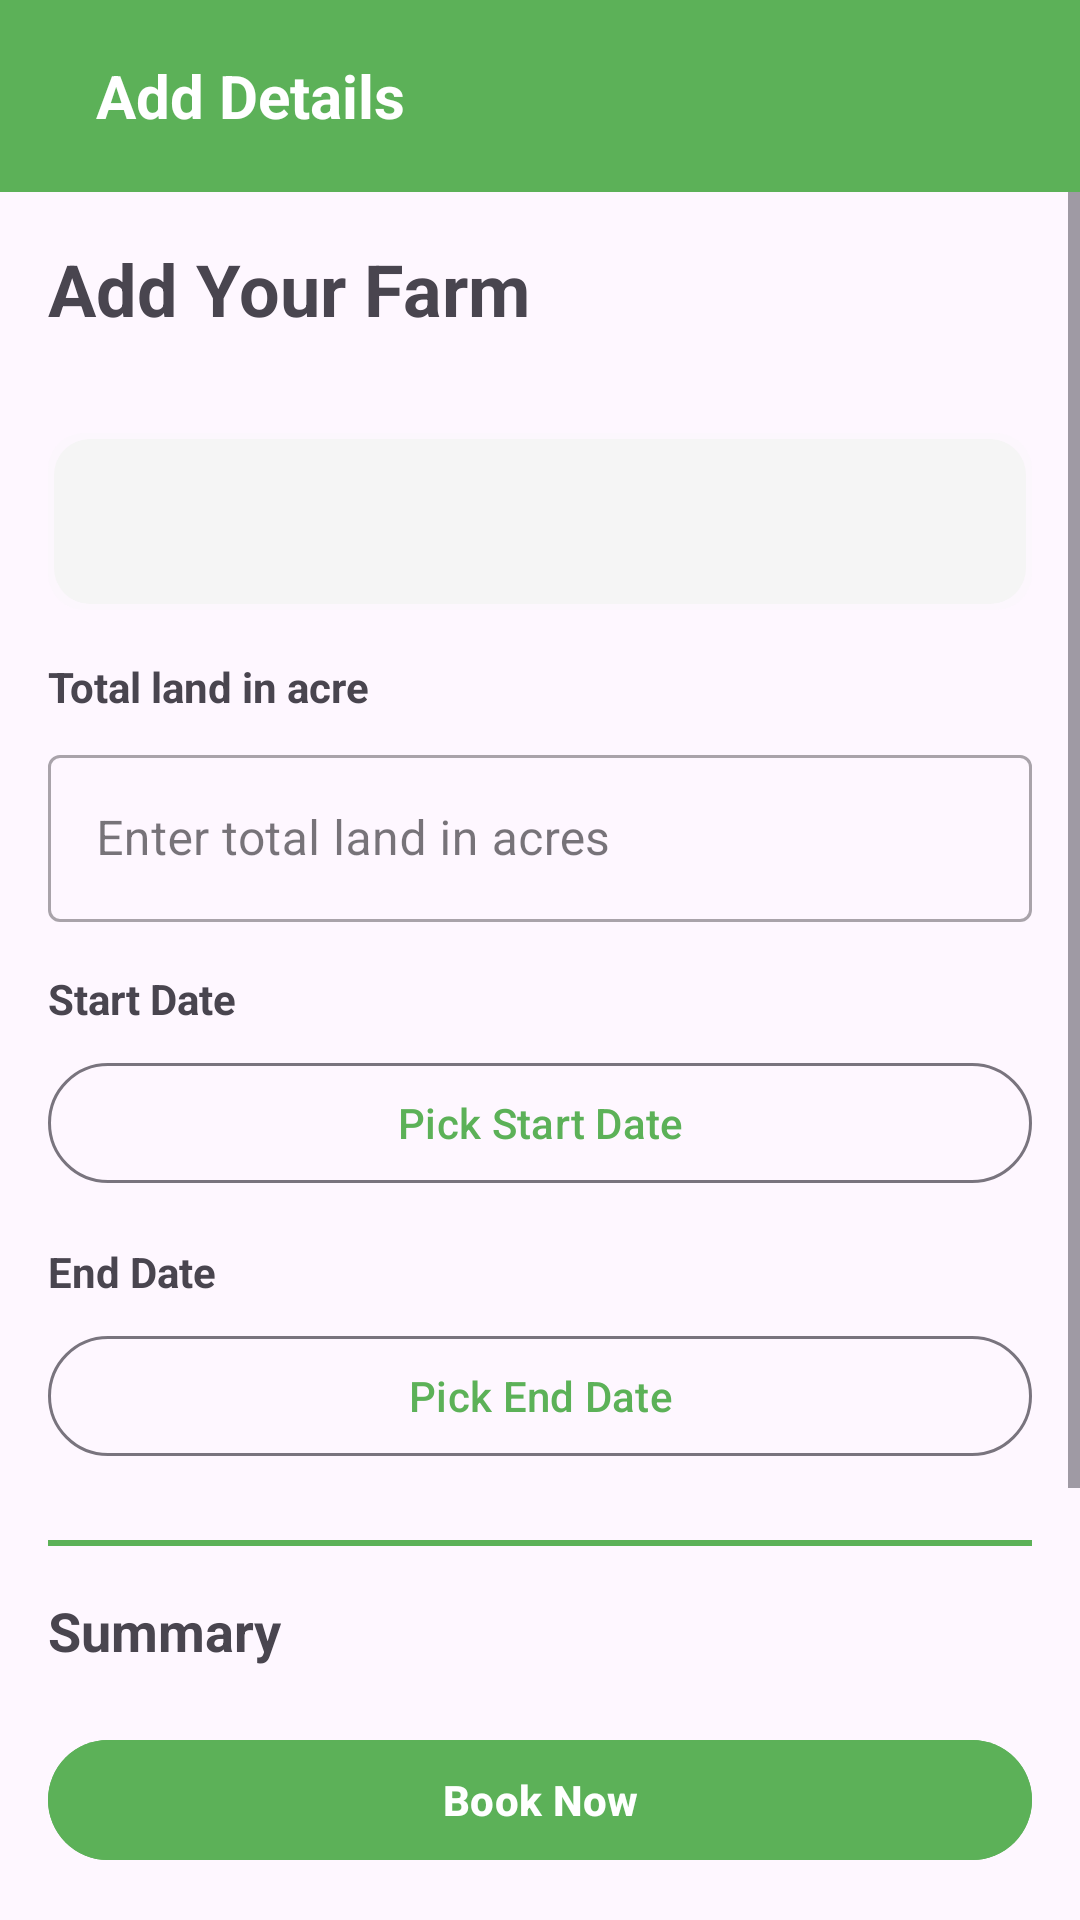

Reconstruct the res/layout file that produces this screen, plus the resources it refers to.
<!-- AndroidManifest.xml: application theme Theme.Ninjafleet -->
<!-- res/layout/fragment_book_now.xml -->
<?xml version="1.0" encoding="utf-8"?>
<RelativeLayout xmlns:android="http://schemas.android.com/apk/res/android"
    xmlns:tools="http://schemas.android.com/tools"
    android:layout_width="match_parent"
    android:layout_height="match_parent"
    xmlns:app="http://schemas.android.com/apk/res-auto"
    tools:context=".BookNowFragment">

    <LinearLayout
        android:id="@+id/toplayout"
        android:layout_width="match_parent"
        android:layout_height="?actionBarSize"
        android:paddingStart="16dp"
        android:background="@color/green"
        android:gravity="center_vertical">

        <ImageView
            android:id="@+id/backBtn"
            android:layout_width="wrap_content"
            android:layout_height="wrap_content"
            android:src="@drawable/arrow_back"
            app:tint="@color/white" />

        <TextView
            android:layout_width="wrap_content"
            android:layout_height="wrap_content"
            android:text="Add Details"
            android:textStyle="bold"
            android:textSize="20sp"
            android:textColor="@color/white"
            android:layout_marginStart="16dp" />
    </LinearLayout>

    <ScrollView
        android:layout_width="match_parent"
        android:layout_height="match_parent"
        android:layout_above="@id/bookBtn"
        android:layout_below="@id/toplayout">

        <LinearLayout
            android:layout_width="match_parent"
            android:layout_height="match_parent"
            android:padding="16dp"
            android:orientation="vertical">

            <TextView
                android:layout_width="match_parent"
                android:layout_height="wrap_content"
                android:text="Add Your Farm"
                android:textStyle="bold"
                android:textSize="24sp"
                android:layout_marginBottom="16dp" />

            <LinearLayout
                android:id="@+id/addLandBtn"
                android:layout_width="match_parent"
                android:layout_height="wrap_content"
                android:background="@drawable/card_round_background"
                android:gravity="center_horizontal"
                android:orientation="vertical"
                android:padding="16dp"
                android:layout_marginTop="16dp"
                android:backgroundTint="@color/light_background">

                <ImageView
                    android:layout_width="wrap_content"
                    android:layout_height="wrap_content"
                    android:layout_gravity="center_horizontal"
                    android:src="@drawable/baseline_add_location_24" />

                <TextView
                    android:id="@+id/fieldData"
                    android:layout_width="wrap_content"
                    android:layout_height="wrap_content"
                    android:layout_marginTop="8dp" />
            </LinearLayout>

            <TextView
                android:layout_width="wrap_content"
                android:layout_height="wrap_content"
                android:text="Total land in acre"
                android:textStyle="bold"
                android:layout_marginTop="16dp" />

            <com.google.android.material.textfield.TextInputLayout
                android:layout_width="match_parent"
                android:layout_height="wrap_content"
                android:id="@+id/totalLand"
                style="@style/Widget.MaterialComponents.TextInputLayout.OutlinedBox"
                android:layout_marginTop="8dp">

                <com.google.android.material.textfield.TextInputEditText
                    android:layout_width="match_parent"
                    android:layout_height="wrap_content"
                    android:inputType="number"
                    android:hint="Enter total land in acres"/>
            </com.google.android.material.textfield.TextInputLayout>

            <TextView
                android:layout_width="wrap_content"
                android:layout_height="wrap_content"
                android:text="Start Date"
                android:textStyle="bold"
                android:layout_marginTop="16dp" />

            <com.google.android.material.button.MaterialButton
                android:id="@+id/pickstartdate"
                android:layout_width="match_parent"
                android:layout_height="wrap_content"
                style="@style/Widget.Material3.Button.OutlinedButton"
                android:text="Pick Start Date"
                android:layout_marginTop="8dp"/>

            <TextView
                android:layout_width="wrap_content"
                android:layout_height="wrap_content"
                android:text="End Date"
                android:textStyle="bold"
                android:layout_marginTop="16dp" />

            <com.google.android.material.button.MaterialButton
                android:id="@+id/piclenddate"
                android:layout_width="match_parent"
                android:layout_height="wrap_content"
                style="@style/Widget.Material3.Button.OutlinedButton"
                android:text="Pick End Date"
                android:layout_marginTop="8dp"/>

            <View
                android:layout_width="match_parent"
                android:layout_height="2dp"
                android:background="@color/green"
                android:layout_marginTop="24dp"/>

            <TableLayout
                android:layout_width="match_parent"
                android:layout_height="wrap_content"
                android:layout_marginTop="16dp">

                <TableRow>
                    <TextView
                        android:text="Summary"
                        android:textStyle="bold"
                        android:layout_weight="1"
                        android:textSize="18sp" />
                </TableRow>

                <TableRow android:layout_marginTop="8dp">
                    <TextView android:text="Hourly Rate"
                        android:layout_weight="1" />
                    <TextView
                        android:text="200Rs"
                        android:id="@+id/pricing"/>
                </TableRow>
            </TableLayout>

            <TextView
                android:layout_width="match_parent"
                android:layout_height="wrap_content"
                android:layout_marginTop="16dp"
                android:text="** First hour price will pay in advance for booking**"
                android:textStyle="italic"/>

            <TextView
                android:layout_width="wrap_content"
                android:layout_height="wrap_content"
                android:text="Payment Method"
                android:textStyle="bold"
                android:visibility="gone"
                android:layout_marginTop="16dp"/>

            <RadioGroup
                android:visibility="gone"
                android:layout_width="match_parent"
                android:layout_height="wrap_content"
                android:orientation="horizontal">
                <RadioButton
                    android:id="@+id/cash"
                    android:layout_width="wrap_content"
                    android:layout_height="wrap_content"
                    android:text="Cash"/>
                <RadioButton
                    android:id="@+id/online"
                    android:layout_width="wrap_content"
                    android:layout_height="wrap_content"
                    android:text="Online"
                    android:layout_marginStart="16dp"/>
            </RadioGroup>

        </LinearLayout>
    </ScrollView>

    <com.google.android.material.button.MaterialButton
        android:id="@+id/bookBtn"
        android:layout_width="match_parent"
        android:layout_height="wrap_content"
        android:layout_alignParentBottom="true"
        android:layout_marginStart="16dp"
        android:layout_marginTop="16dp"
        android:layout_marginEnd="16dp"
        android:layout_marginBottom="16dp"
        android:text="Book Now"
        android:backgroundTint="@color/green"
        android:textColor="@color/white"
        android:textStyle="bold" />
</RelativeLayout>
<!-- resources referenced by this layout -->
<resources>
  <color name="green">#5cb158</color>
  <color name="light_background">#F5F5F5</color>
  <color name="white">#FFFFFFFF</color>
  <!-- drawable card_round_background (drawable) -->
  <?xml version="1.0" encoding="utf-8"?>
  <layer-list xmlns:android="http://schemas.android.com/apk/res/android">
  
      
      <item>
          <shape android:shape="rectangle">
              <solid android:color="#33000000"/> 
              <corners android:radius="12dp"/>   
          </shape>
      </item>
  
      
      <item android:top="2dp" android:left="2dp" android:right="2dp" android:bottom="2dp">
          <shape android:shape="rectangle">
              <solid android:color="#FFFFFF"/>    
              <corners android:radius="12dp"/>    
          </shape>
      </item>
  
  </layer-list>
  <style name="Theme.Ninjafleet" parent="Base.Theme.Ninjafleet" />
  <style name="Base.Theme.Ninjafleet" parent="Theme.Material3.Light.NoActionBar">
          
           <item name="colorPrimary">@color/green</item>
      </style>
</resources>
